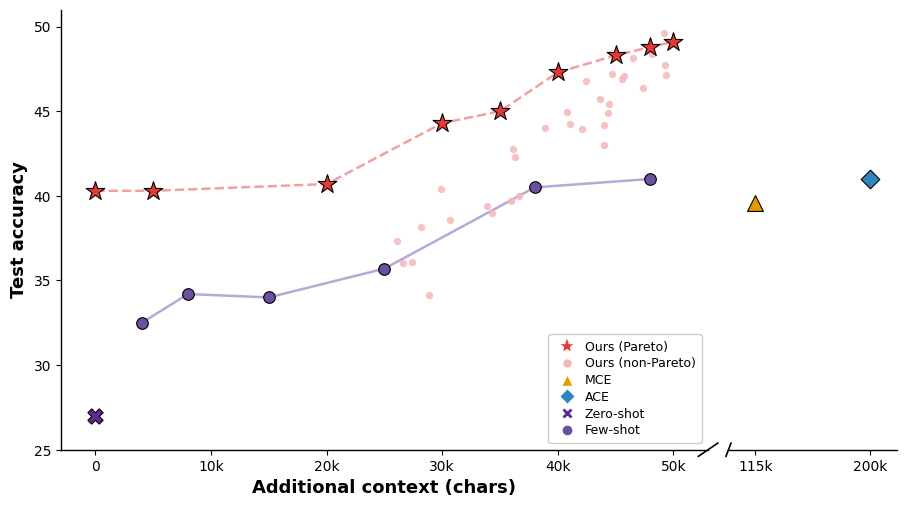

Generate this figure with matplotlib:
"""
Reproduce: image9.png — Broken-axis scatter plot (Meta-Harness style)
X-axis has a break between ~50k and 115k.
Uses two side-by-side axes with shared y-axis.
"""

import argparse
from pathlib import Path

parser = argparse.ArgumentParser(description="Render the broken-axis scatter example.")
parser.add_argument("--out-dir", type=Path, default=Path.cwd())
args = parser.parse_args()

try:
    import matplotlib.lines as mlines
    import matplotlib.pyplot as plt
    import numpy as np
except ModuleNotFoundError as exc:
    parser.error(f"missing optional plotting dependency: {exc.name}; install matplotlib and numpy")

args.out_dir.mkdir(parents=True, exist_ok=True)
output_path = args.out_dir / "scatter_break_repro.png"

plt.rcParams.update({
    'font.family': 'sans-serif',
    'font.sans-serif': ['DejaVu Sans', 'Arial', 'Helvetica'],
    'text.usetex': False,
})

# ---- 模拟数据 ----
rng = np.random.default_rng(42)

# Ours (Pareto) — red stars + dashed pink line
pareto_x = np.array([0, 5000, 20000, 30000, 35000, 40000, 45000, 48000, 50000])
pareto_y = np.array([40.3, 40.3, 40.7, 44.3, 45.0, 47.3, 48.3, 48.8, 49.1])

# Ours (non-Pareto) — scattered light-pink circles
np_x = rng.uniform(25000, 50000, 32)
np_y = 35 + 14 * (np_x - 25000) / 25000 + rng.normal(0, 1.8, 32)
np_y = np.clip(np_y, 34, 50)

# Few-shot — purple circles + straight line (折线，非样条)
few_x = np.array([4000, 8000, 15000, 25000, 38000, 48000])
few_y = np.array([32.5, 34.2, 34.0, 35.7, 40.5, 41.0])

# Zero-shot — single purple X at origin
zs_x, zs_y = 0, 27.0

# MCE — orange triangle (right panel)
mce_x, mce_y = 115000, 39.6

# ACE — blue diamond (right panel)
ace_x, ace_y = 200000, 41.0


# ---- 颜色 ----
C_PARETO   = '#E53935'   # 亮红（与原图一致）
C_NONPARETO= '#F4B8B8'   # 更淡的粉雾
C_FEW      = '#6B4FA0'   # 深紫
C_FEW_LINE = '#B8A8D8'   # 浅紫（曲线）
C_MCE      = '#E69B00'   # 橙色
C_ACE      = '#2E86C1'   # 蓝色
C_ZS       = '#5B2D8E'   # 深紫（zero-shot）
C_DASH     = '#F0A0A0'   # 粉色虚线

# ---- 布局：左宽（0-50k）右窄（115k, 200k）----
fig, (ax1, ax2) = plt.subplots(
    1, 2,
    figsize=(9.5, 5.5),
    gridspec_kw={'width_ratios': [5, 1.3], 'wspace': 0.05},
)
fig.subplots_adjust(left=0.09, right=0.97, top=0.93, bottom=0.13)

YLIM = (25, 51)

for ax in [ax1, ax2]:
    ax.set_ylim(*YLIM)

# ---- 左轴（ax1：0 - 50k）----
ax1.set_xlim(-3000, 53000)

# Few-shot 折线，避免为装饰性平滑引入 SciPy 依赖
ax1.plot(few_x, few_y, color=C_FEW_LINE, lw=1.8, zorder=2)
ax1.scatter(few_x, few_y,
            marker='o', s=70, color=C_FEW,
            zorder=4, linewidths=0.8, edgecolors='black')

# Zero-shot X
ax1.scatter([zs_x], [zs_y], marker='X', s=120, color=C_ZS, zorder=5,
            linewidths=0.8, edgecolors='black')

# non-Pareto circles（淡粉，无描边）
ax1.scatter(np_x, np_y, marker='o', s=28, color=C_NONPARETO, alpha=0.85,
            zorder=3, linewidths=0)

# Pareto dashed line + stars
ax1.plot(pareto_x, pareto_y, color=C_DASH, lw=1.8, linestyle='--', zorder=3)
ax1.scatter(pareto_x, pareto_y,
            marker='*', s=200, color=C_PARETO,
            zorder=5, linewidths=0.8, edgecolors='black')

ax1.set_xlabel('Additional context (chars)', fontsize=13, fontweight='bold', labelpad=4)
ax1.set_ylabel('Test accuracy', fontsize=13, fontweight='bold')
ax1.set_xticks([0, 10000, 20000, 30000, 40000, 50000])
ax1.set_xticklabels(['0', '10k', '20k', '30k', '40k', '50k'], fontsize=10)
ax1.tick_params(labelsize=10)

# spines: 左/下
ax1.spines['top'].set_visible(False)
ax1.spines['right'].set_visible(False)
ax1.spines['left'].set_linewidth(1.0)
ax1.spines['bottom'].set_linewidth(1.0)

# ---- 右轴（ax2：115k, 200k）----
ax2.set_xlim(95000, 220000)

ax2.scatter([mce_x], [mce_y], marker='^', s=130, color=C_MCE, zorder=5,
            linewidths=0.8, edgecolors='black')
ax2.scatter([ace_x], [ace_y], marker='D', s=90, color=C_ACE, zorder=5,
            linewidths=0.8, edgecolors='black')

ax2.set_xticks([115000, 200000])
ax2.set_xticklabels(['115k', '200k'], fontsize=10)
ax2.tick_params(labelsize=10)
ax2.set_yticks([])

# spines: 只保留下边
ax2.spines['top'].set_visible(False)
ax2.spines['right'].set_visible(False)
ax2.spines['left'].set_visible(False)
ax2.spines['bottom'].set_linewidth(1.0)

# ---- 折断符号（只在 x 轴底部，不在顶部）----
d = 0.015
kwargs = {'transform': ax1.transAxes, 'color': 'k', 'clip_on': False, 'lw': 1.2}
ax1.plot((1 - d, 1 + d), (-d, +d), **kwargs)   # 底部斜杠

kwargs2 = {'transform': ax2.transAxes, 'color': 'k', 'clip_on': False, 'lw': 1.2}
ax2.plot((-d, +d), (-d, +d), **kwargs2)         # 底部斜杠

# ---- 图例（右下角，有浅灰框）----
legend_elements = [
    mlines.Line2D([], [], marker='*', color='w', markerfacecolor=C_PARETO,
                  markersize=11, label='Ours (Pareto)',
                  linestyle='--', linewidth=1.2,
                  markeredgewidth=0.3, markeredgecolor='white'),
    mlines.Line2D([], [], marker='o', color='w', markerfacecolor=C_NONPARETO,
                  markersize=7, label='Ours (non-Pareto)', linestyle='None'),
    mlines.Line2D([], [], marker='^', color='w', markerfacecolor=C_MCE,
                  markersize=9, label='MCE', linestyle='None'),
    mlines.Line2D([], [], marker='D', color='w', markerfacecolor=C_ACE,
                  markersize=8, label='ACE', linestyle='None'),
    mlines.Line2D([], [], marker='X', color='w', markerfacecolor=C_ZS,
                  markersize=9, label='Zero-shot', linestyle='None'),
    mlines.Line2D([], [], marker='o', color='w', markerfacecolor=C_FEW,
                  markersize=8, label='Few-shot', linestyle='None'),
]

leg = ax1.legend(
    handles=legend_elements,
    loc='lower right',
    fontsize=9.0,
    frameon=True,
    facecolor='white',
    edgecolor='#CCCCCC',
    framealpha=1.0,
    borderpad=0.5,
    labelspacing=0.3,
    handletextpad=0.4,
)

fig.savefig(
    output_path,
    dpi=300, facecolor='white',
)
plt.close(fig)
print(f'saved: {output_path.resolve()}')
